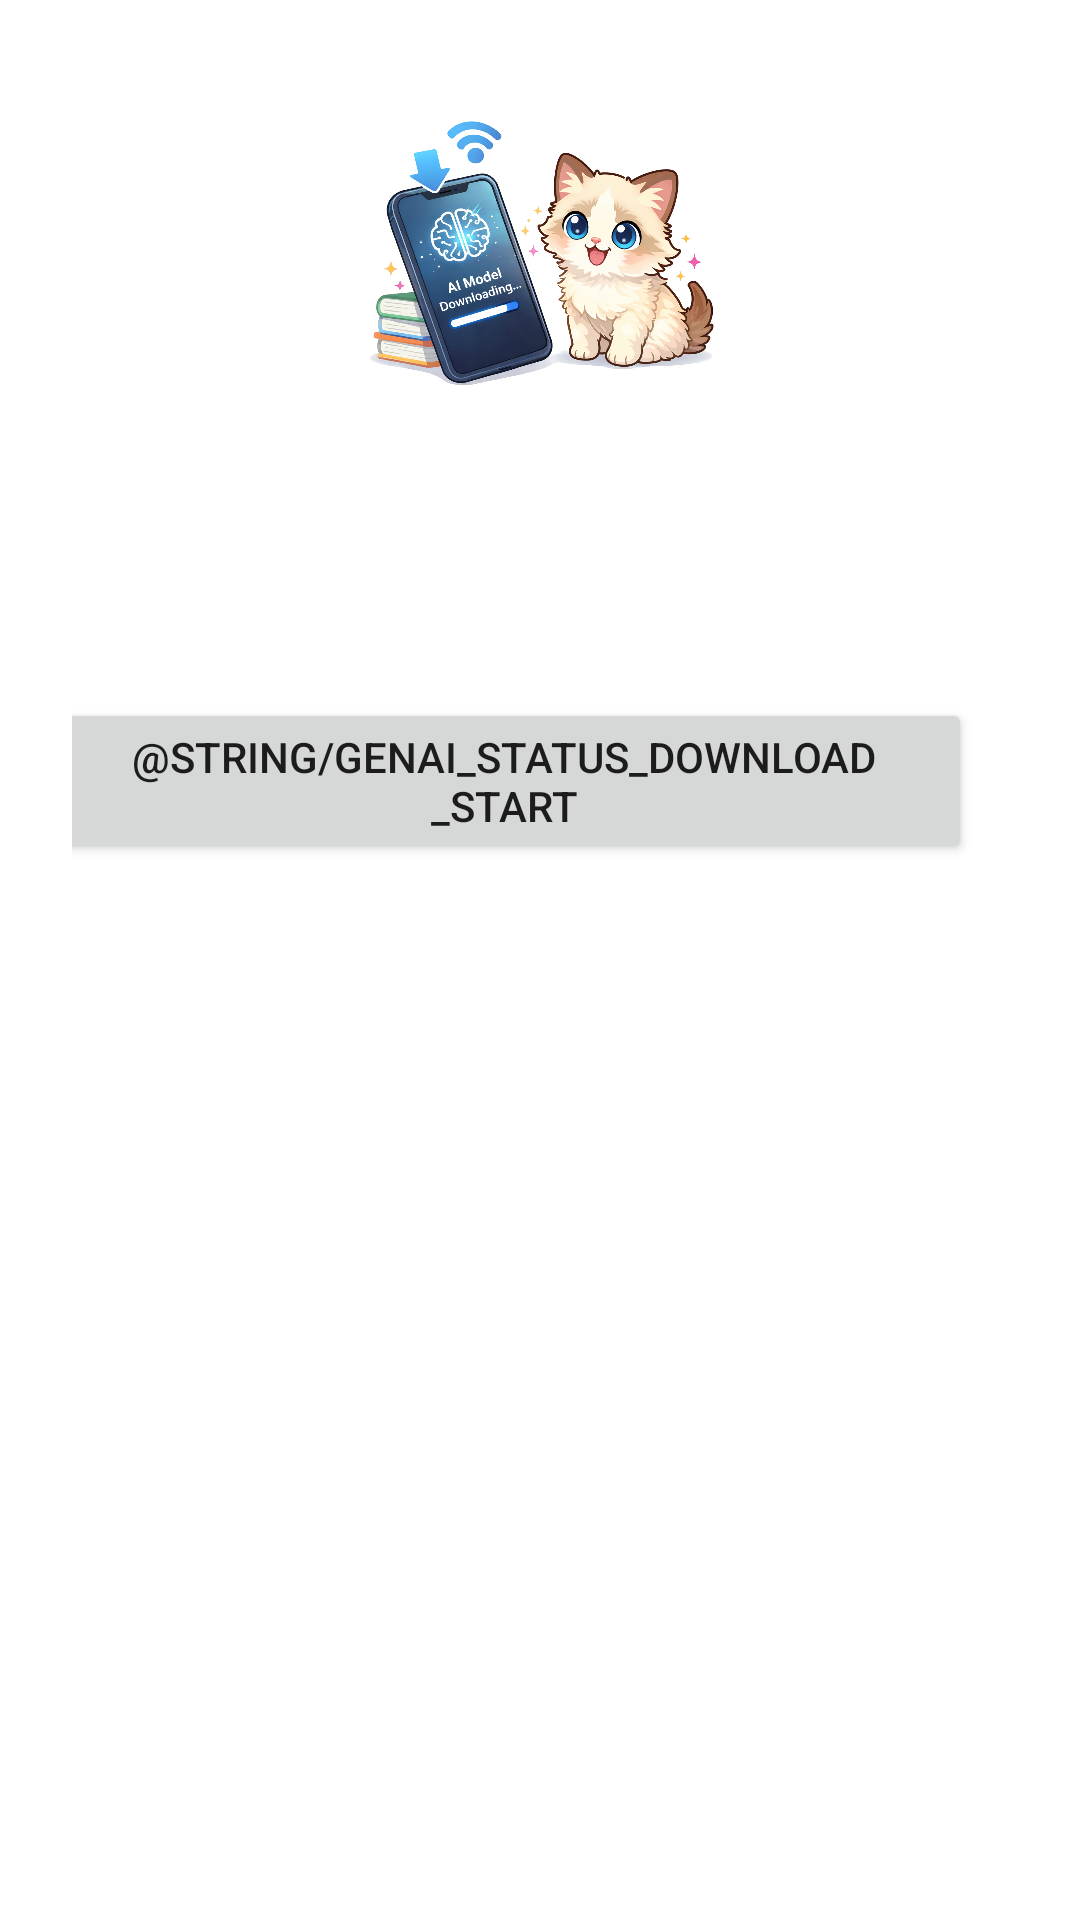

Reconstruct the res/layout file that produces this screen, plus the resources it refers to.
<!-- AndroidManifest.xml: application theme Theme.Memoiz -->
<!-- res/layout/activity_genai_status_dialog.xml -->
<?xml version="1.0" encoding="utf-8"?>
<LinearLayout xmlns:android="http://schemas.android.com/apk/res/android"
    android:layout_width="match_parent"
    android:layout_height="wrap_content"
    android:orientation="vertical"
    android:padding="24dp"
    android:background="@android:color/white">

    <ImageView
        android:id="@+id/illustration"
        android:layout_width="120dp"
        android:layout_height="120dp"
        android:layout_gravity="center_horizontal"
        android:contentDescription="@string/genai_status_title_download"
        android:src="@drawable/model_download" />

    <TextView
        android:id="@+id/title"
        android:layout_width="match_parent"
        android:layout_height="wrap_content"
        android:textAppearance="@style/TextAppearance.MaterialComponents.Headline6"
        android:textColor="@android:color/black"
        android:paddingTop="16dp" />

    <TextView
        android:id="@+id/message"
        android:layout_width="match_parent"
        android:layout_height="wrap_content"
        android:paddingTop="12dp"
        android:textAppearance="@style/TextAppearance.MaterialComponents.Body1"
        android:textColor="@android:color/black" />

    <ProgressBar
        android:id="@+id/progress"
        style="@android:style/Widget.Material.ProgressBar.Horizontal"
        android:layout_width="match_parent"
        android:layout_height="wrap_content"
        android:visibility="gone"
        android:paddingTop="12dp" />

    <LinearLayout
        android:layout_width="match_parent"
        android:layout_height="wrap_content"
        android:orientation="horizontal"
        android:gravity="end"
        android:paddingTop="12dp">

        <Button
            android:id="@+id/button_download"
            android:layout_width="wrap_content"
            android:layout_height="wrap_content"
            android:text="@string/genai_status_download_start" />

        <Button
            android:id="@+id/button_close"
            android:layout_width="wrap_content"
            android:layout_height="wrap_content"
            android:text="@string/dialog_close"
            android:layout_marginStart="12dp" />
    </LinearLayout>

</LinearLayout>
<!-- resources referenced by this layout -->
<resources>
  <!-- drawable model_download: png bitmap (drawable-xxhdpi, 754146 bytes) -->
  <string name="dialog_close">Close</string>
  <style name="Theme.Memoiz" parent="android:Theme.Material.Light.NoActionBar" />
</resources>
